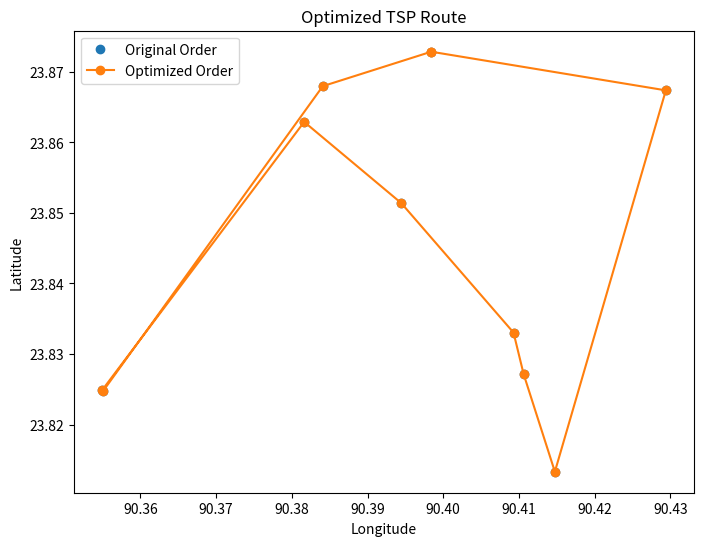

Here is the Python script that generated this plot:
import numpy as np
import networkx as nx
from scipy.spatial.distance import cdist
import matplotlib.pyplot as plt

locations = np.array([
    (23.8728568, 90.3984184),  # Uttara Branch
    (23.8513998, 90.3944536),  # City Bank Airport
    (23.8330429, 90.4092871),  # City Bank Nikunja
    (23.8679743, 90.3840879),  # City Bank Beside Uttara Diagnostic
    (23.8248293, 90.3551134),  # City Bank Mirpur 12
    (23.827149, 90.4106238),   # City Bank Le Meridien
    (23.8629078, 90.3816318),  # City Bank Shaheed Sarani
    (23.8673789, 90.429412),   # City Bank Narayanganj
    (23.8248938, 90.3549467),  # City Bank Pallabi
    (23.813316, 90.4147498)    # City Bank JFP
])

dist_matrix = cdist(locations, locations, metric='euclidean')


G = nx.Graph()
for i in range(len(locations)):
    for j in range(i + 1, len(locations)):
        G.add_edge(i, j, weight=dist_matrix[i, j])


tsp_path = nx.approximation.traveling_salesman_problem(G, cycle=True)


optimized_locations = locations[tsp_path]


plt.figure(figsize=(8, 6))
plt.plot(locations[:, 1], locations[:, 0], 'o', label='Original Order')
plt.plot(optimized_locations[:, 1], optimized_locations[:, 0], 'o-', label='Optimized Order')
plt.title('Optimized TSP Route')
plt.xlabel('Longitude')
plt.ylabel('Latitude')
plt.legend()
plt.show()
